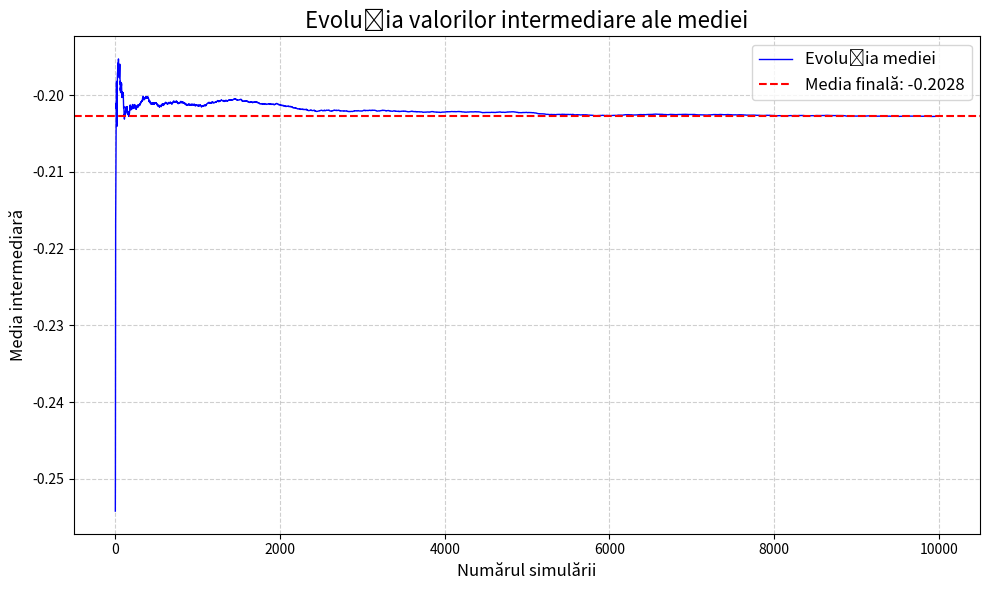

This figure's Python source:
import numpy as np
import matplotlib.pyplot as plt

def generate_body(xmin,xmax,ymin,ymax,zmin,zmax):
    x = np.random.uniform(xmin,xmax)
    y = np.random.uniform(ymin,ymax)
    z = np.random.uniform(zmin,zmax)
    return x,y,z

def calc_distance(x1,y1,z1,x2,y2,z2):
    return np.sqrt((x1-x2)**2 + (y1-y2)**2 + (z1-z2)**2)

def calc_energy(m1,m2,x1,y1,z1,x2,y2,z2):
    G = 6.6743e-11
    r = calc_distance(x1,y1,z1,x2,y2,z2)
    return -G*m1*m2/r

def calc_total_energy(m1,m2,m3,x1,y1,z1,x2,y2,z2,x3,y3,z3):
    return calc_energy(m1,m2,x1,y1,z1,x2,y2,z2) + calc_energy(m1,m3,x1,y1,z1,x3,y3,z3) + calc_energy(m2,m3,x2,y2,z2,x3,y3,z3)

def simulate(xmin1, xmax1, ymin1, ymax1, zmin1, zmax1, xmin2, xmax2, ymin2, ymax2, zmin2, zmax2, xmin3, xmax3, ymin3, ymax3, zmin3, zmax3, m1, m2, m3, num_sims=10000):
    total = 0
    intermediate_values = np.zeros(num_sims)
    for i in range(num_sims):
        x1, y1, z1 = generate_body(xmin1, xmax1, ymin1, ymax1, zmin1, zmax1)
        x2, y2, z2 = generate_body(xmin2, xmax2, ymin2, ymax2, zmin2, zmax2)
        x3, y3, z3 = generate_body(xmin3, xmax3, ymin3, ymax3, zmin3, zmax3)
        s = calc_total_energy(m1, m2, m3, x1, y1, z1, x2, y2, z2, x3, y3, z3)
        total += s
        intermediate_values[i] = total / (i + 1)
    mean_value = total / num_sims
    print(f"Media finală: {mean_value:.4f}")
    draw_graphic_simulation(intermediate_values, mean_value)
    return mean_value

def draw_graphic_simulation(intermediate_values, mean_value):
    plt.figure(figsize=(10, 6))
    plt.plot(intermediate_values, label='Evoluția mediei', color='blue', linewidth=1)
    plt.axhline(y=mean_value, color='red', linestyle='--', label=f'Media finală: {mean_value:.4f}')
    plt.title("Evoluția valorilor intermediare ale mediei", fontsize=16)
    plt.xlabel("Numărul simulării", fontsize=12)
    plt.ylabel("Media intermediară", fontsize=12)
    plt.legend(fontsize=12)
    plt.grid(True, linestyle='--', alpha=0.6)
    plt.tight_layout()
    plt.show()

'''
def calculate_real(m1,m2,m3,xmin1,xmax1,ymin1,ymax1,zmin1,zmax1,xmin2,xmax2,ymin2,ymax2,zmin2,zmax2,xmin3,xmax3,ymin3,ymax3,zmin3,zmax3):

if __name__ == '__main__':
'''

simulate(0, 1, 0, 1, 0, 1, 2, 3, 2, 3, 2, 3, 4, 5, 4, 5, 4, 5, 1000000, 10000, 1000)
